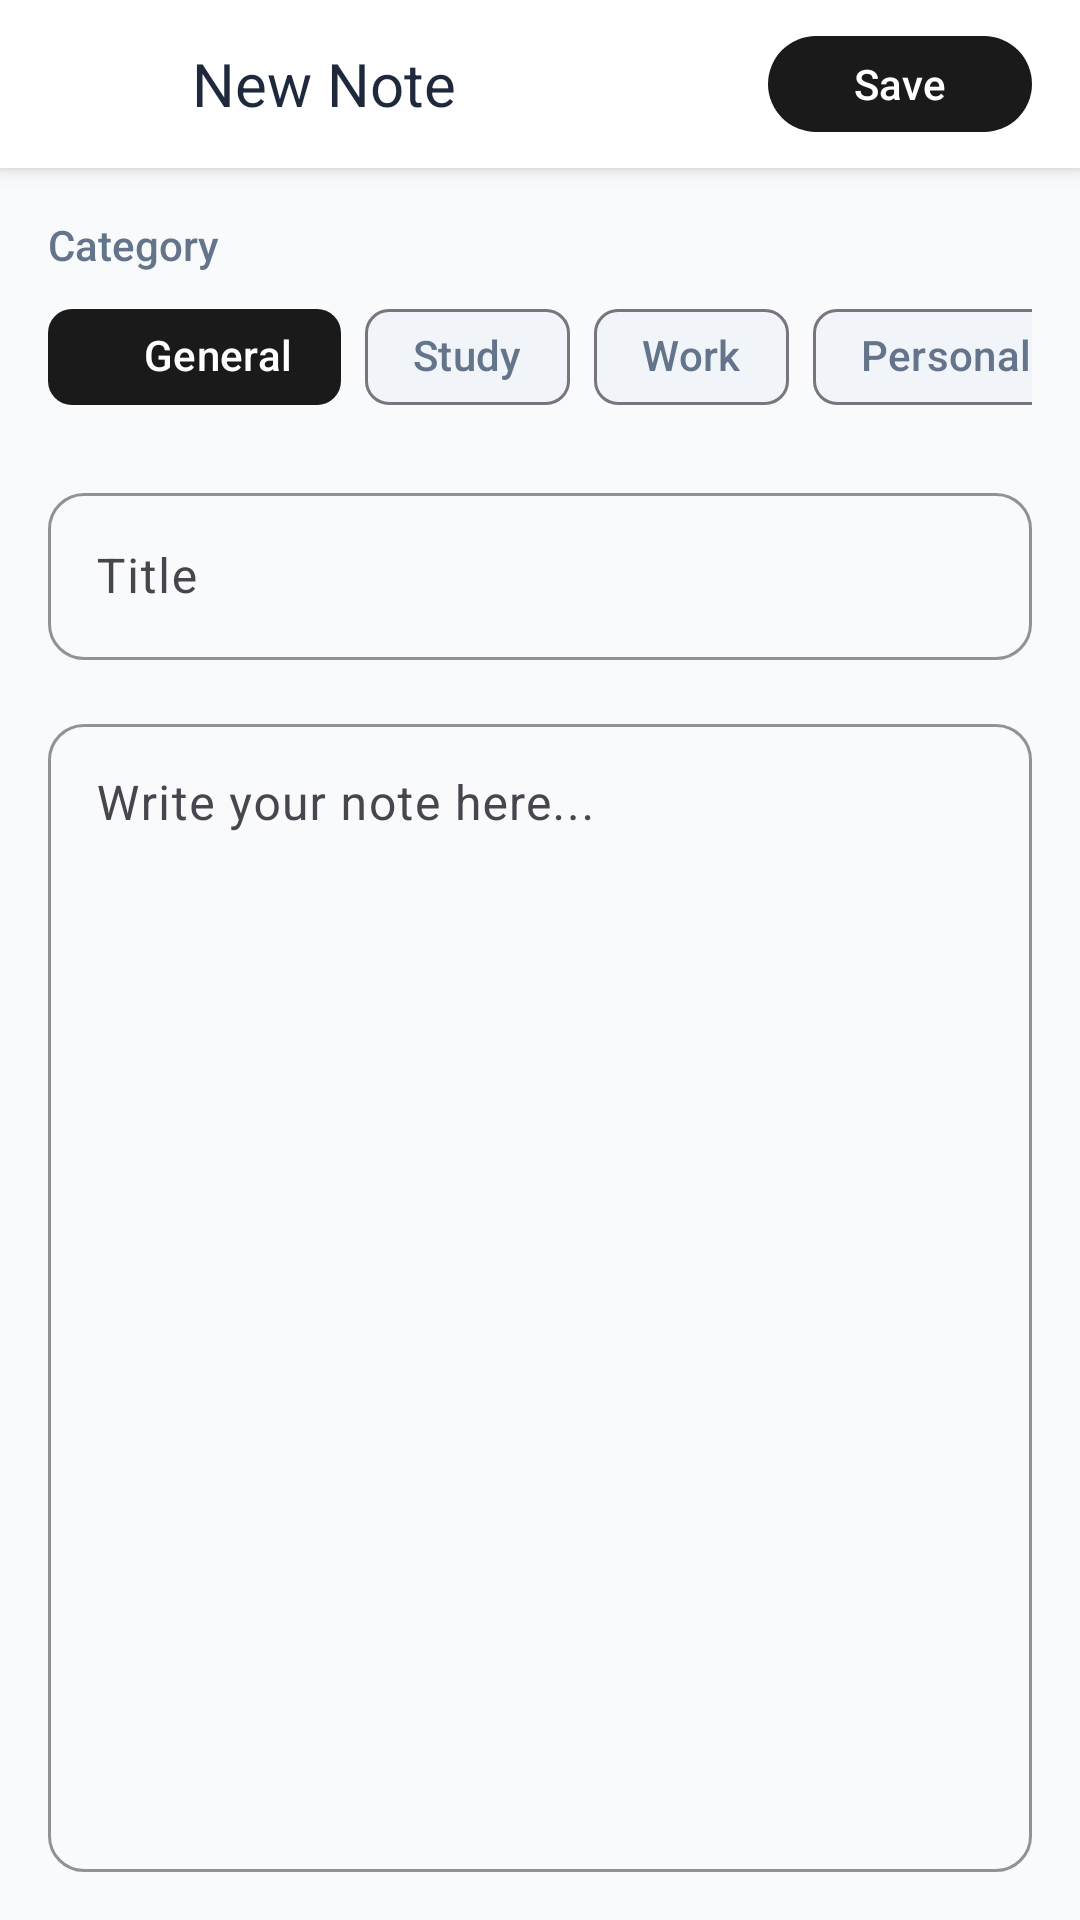

This screen was rendered from an Android layout file. Write that file and the resources it references.
<!-- AndroidManifest.xml: application theme Theme.ToDoNotes -->
<!-- res/layout/activity_add_note.xml -->
<?xml version="1.0" encoding="utf-8"?>
<LinearLayout 
    xmlns:android="http://schemas.android.com/apk/res/android"
    xmlns:app="http://schemas.android.com/apk/res-auto"
    android:layout_width="match_parent"
    android:layout_height="match_parent"
    android:background="@color/background"
    android:orientation="vertical">

    
    <LinearLayout
        android:layout_width="match_parent"
        android:layout_height="56dp"
        android:background="@color/surface"
        android:elevation="4dp"
        android:gravity="center_vertical"
        android:orientation="horizontal"
        android:paddingHorizontal="@dimen/spacing_md">

        <ImageView
            android:id="@+id/btn_back"
            android:layout_width="40dp"
            android:layout_height="40dp"
            android:padding="8dp"
            android:src="@drawable/ic_back"
            android:background="?attr/selectableItemBackgroundBorderless"
            android:clickable="true"
            android:focusable="true" />

        <TextView
            android:layout_width="0dp"
            android:layout_height="wrap_content"
            android:layout_weight="1"
            android:layout_marginStart="@dimen/spacing_sm"
            android:text="New Note"
            android:textColor="@color/text_primary"
            android:textSize="@dimen/text_lg"
            android:fontFamily="sans-serif-bold" />

        <com.google.android.material.button.MaterialButton
            android:id="@+id/btn_save"
            android:layout_width="wrap_content"
            android:layout_height="40dp"
            android:text="Save"
            android:textAllCaps="false"
            android:textSize="@dimen/text_sm"
            app:cornerRadius="20dp" />
    </LinearLayout>

    
    <ScrollView
        android:layout_width="match_parent"
        android:layout_height="match_parent"
        android:fillViewport="true">

        <LinearLayout
            android:layout_width="match_parent"
            android:layout_height="wrap_content"
            android:orientation="vertical"
            android:padding="@dimen/spacing_md">

            
            <TextView
                android:layout_width="wrap_content"
                android:layout_height="wrap_content"
                android:text="Category"
                android:textColor="@color/text_secondary"
                android:textSize="@dimen/text_sm"
                android:fontFamily="sans-serif-medium" />

            <HorizontalScrollView
                android:layout_width="match_parent"
                android:layout_height="wrap_content"
                android:layout_marginTop="@dimen/spacing_xs"
                android:scrollbars="none">

                <com.google.android.material.chip.ChipGroup
                    android:id="@+id/chip_group_category"
                    android:layout_width="wrap_content"
                    android:layout_height="wrap_content"
                    app:singleSelection="true"
                    app:checkedChip="@id/chip_general">

                    <com.google.android.material.chip.Chip
                        android:id="@+id/chip_general"
                        style="@style/CategoryChip"
                        android:layout_width="wrap_content"
                        android:layout_height="wrap_content"
                        android:text="General" />

                    <com.google.android.material.chip.Chip
                        android:id="@+id/chip_study"
                        style="@style/CategoryChip"
                        android:layout_width="wrap_content"
                        android:layout_height="wrap_content"
                        android:text="Study" />

                    <com.google.android.material.chip.Chip
                        android:id="@+id/chip_work"
                        style="@style/CategoryChip"
                        android:layout_width="wrap_content"
                        android:layout_height="wrap_content"
                        android:text="Work" />

                    <com.google.android.material.chip.Chip
                        android:id="@+id/chip_personal"
                        style="@style/CategoryChip"
                        android:layout_width="wrap_content"
                        android:layout_height="wrap_content"
                        android:text="Personal" />

                    <com.google.android.material.chip.Chip
                        android:id="@+id/chip_ideas"
                        style="@style/CategoryChip"
                        android:layout_width="wrap_content"
                        android:layout_height="wrap_content"
                        android:text="Ideas" />
                </com.google.android.material.chip.ChipGroup>
            </HorizontalScrollView>

            
            <com.google.android.material.textfield.TextInputLayout
                android:id="@+id/til_title"
                style="@style/CustomInputField"
                android:layout_width="match_parent"
                android:layout_height="wrap_content"
                android:layout_marginTop="@dimen/spacing_md"
                android:hint="Title">

                <com.google.android.material.textfield.TextInputEditText
                    android:id="@+id/et_title"
                    android:layout_width="match_parent"
                    android:layout_height="wrap_content"
                    android:inputType="textCapSentences"
                    android:maxLines="1" />
            </com.google.android.material.textfield.TextInputLayout>

            
            <com.google.android.material.textfield.TextInputLayout
                android:id="@+id/til_content"
                style="@style/CustomInputField"
                android:layout_width="match_parent"
                android:layout_height="0dp"
                android:layout_weight="1"
                android:layout_marginTop="@dimen/spacing_md"
                android:hint="Write your note here...">

                <com.google.android.material.textfield.TextInputEditText
                    android:id="@+id/et_content"
                    android:layout_width="match_parent"
                    android:layout_height="match_parent"
                    android:gravity="top"
                    android:inputType="textMultiLine|textCapSentences"
                    android:minLines="10" />
            </com.google.android.material.textfield.TextInputLayout>

        </LinearLayout>
    </ScrollView>

</LinearLayout>
<!-- resources referenced by this layout -->
<resources>
  <color name="background">#F8FAFC</color>
  <color name="surface">#FFFFFF</color>
  <color name="text_primary">#1E293B</color>
  <color name="text_secondary">#64748B</color>
  <dimen name="spacing_md">16dp</dimen>
  <dimen name="spacing_sm">8dp</dimen>
  <dimen name="spacing_xs">4dp</dimen>
  <dimen name="text_lg">20sp</dimen>
  <dimen name="text_sm">14sp</dimen>
  <style name="CategoryChip" parent="Widget.Material3.Chip.Filter">
          <item name="chipBackgroundColor">@color/category_chip_bg</item>
          <item name="android:textColor">@color/category_chip_text</item>
          <item name="checkedIconTint">@color/primary</item>
      </style>
  <style name="CustomInputField" parent="Widget.Material3.TextInputLayout.OutlinedBox">
          <item name="boxCornerRadiusTopStart">12dp</item>
          <item name="boxCornerRadiusTopEnd">12dp</item>
          <item name="boxCornerRadiusBottomStart">12dp</item>
          <item name="boxCornerRadiusBottomEnd">12dp</item>
          <item name="boxStrokeColor">@color/primary</item>
          <item name="hintTextColor">@color/primary</item>
      </style>
  <style name="Theme.ToDoNotes" parent="Theme.Material3.Light.NoActionBar">
          
          <item name="colorPrimary">@color/primary</item>
          <item name="colorPrimaryDark">@color/primary_dark</item>
          <item name="colorAccent">@color/accent</item>
  
          
          <item name="android:colorBackground">@color/background</item>
          <item name="colorSurface">@color/surface</item>
  
          
          <item name="android:textColorPrimary">@color/text_primary</item>
          <item name="android:textColorSecondary">@color/text_secondary</item>
  
          
          <item name="android:statusBarColor">@color/background</item>
          <item name="android:windowLightStatusBar">true</item>
  
          
          <item name="android:navigationBarColor">@color/surface</item>
          <item name="android:windowLightNavigationBar">true</item>
  
          
          <item name="colorControlHighlight">@color/ripple</item>
  
          
          <item name="materialCardViewStyle">@style/CustomCardView</item>
  
          
          <item name="materialButtonStyle">@style/CustomButton</item>
  
          
          <item name="floatingActionButtonStyle">@style/CustomFAB</item>
      </style>
  <color name="primary">#1A1A1A</color>
  <color name="primary_dark">#000000</color>
  <color name="accent">#F59E0B</color>
  <color name="ripple">#D4D4D4</color>
  <style name="CustomCardView" parent="Widget.Material3.CardView.Elevated">
          <item name="cardCornerRadius">16dp</item>
          <item name="cardElevation">4dp</item>
          <item name="cardBackgroundColor">@color/card_background</item>
          <item name="contentPadding">16dp</item>
      </style>
  <style name="CustomButton" parent="Widget.Material3.Button">
          <item name="cornerRadius">12dp</item>
          <item name="android:textAllCaps">false</item>
          <item name="android:textSize">16sp</item>
          <item name="android:fontFamily">sans-serif-medium</item>
      </style>
  <style name="CustomFAB" parent="Widget.Material3.FloatingActionButton.Primary">
          <item name="backgroundTint">@color/primary</item>
          <item name="tint">@color/text_on_primary</item>
          <item name="elevation">8dp</item>
      </style>
  <color name="card_background">#FFFFFF</color>
  <color name="text_on_primary">#FFFFFF</color>
</resources>
